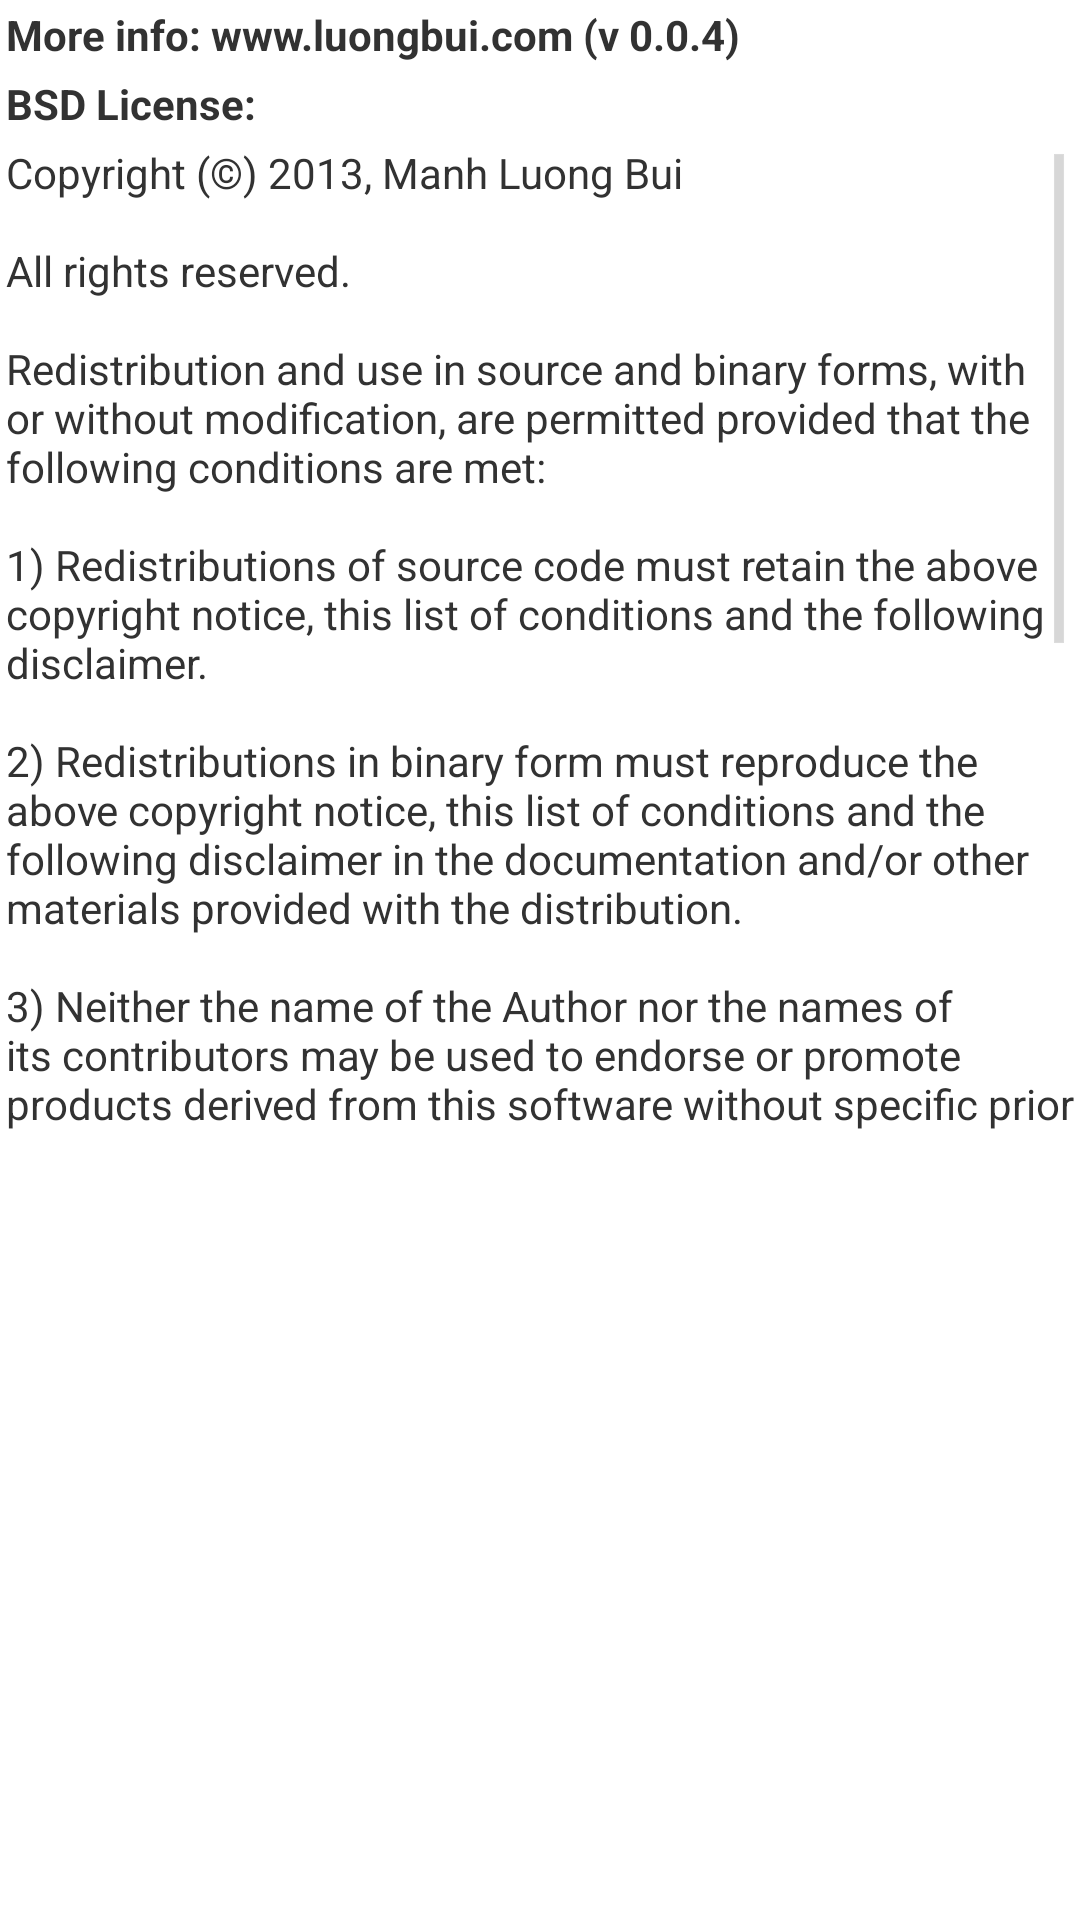

Here is an Android app screen rendered from its layout file. Give the layout XML and the strings, colors and styles it references.
<!-- AndroidManifest.xml: application theme AppTheme -->
<!-- res/layout/fragment_about.xml -->
<LinearLayout xmlns:android="http://schemas.android.com/apk/res/android"
    android:id="@+id/edit_name"
    android:layout_width="wrap_content"
    android:layout_height="wrap_content"
    android:layout_gravity="center"
    android:orientation="vertical"  >
    
    <TextView
        android:id="@+id/more_info_label"
        android:text="@string/more_info" 
        android:layout_width="wrap_content"
        android:layout_height="wrap_content"
        android:layout_margin="2dp"
        android:textStyle="bold"/>
    
    <TextView
        android:id="@+id/license_label"
        android:text="@string/license_label" 
        android:layout_width="wrap_content"
        android:layout_height="wrap_content"
        android:layout_margin="2dp"
        android:textStyle="bold"/>

    <TextView
        android:id="@+id/license"
        android:text="@string/license" 
        android:layout_width="wrap_content"
        android:layout_height="wrap_content"
        android:layout_margin="2dp"
        android:maxLines="20"
        android:scrollbars="vertical"/>
    
</LinearLayout>
<!-- resources referenced by this layout -->
<resources>
  <string name="license">Copyright (©) 2013, Manh Luong Bui\n\nAll rights reserved.\n\nRedistribution and use in source and binary forms, with or without modification, are permitted provided that the following conditions are met:\n\n1) Redistributions of source code must retain the above copyright notice, this list of conditions and the following disclaimer.\n\n2) Redistributions in binary form must reproduce the above copyright notice, this list of conditions and the following disclaimer in the documentation and/or other materials provided with the distribution.\n\n3) Neither the name of the Author nor the names of its contributors may be used to endorse or promote products derived from this software without specific prior written permission.\n\nTHIS SOFTWARE IS PROVIDED BY THE COPYRIGHT HOLDERS AND CONTRIBUTORS "AS IS" AND ANY EXPRESS OR IMPLIED WARRANTIES, INCLUDING, BUT NOT LIMITED TO, THE IMPLIED WARRANTIES OF MERCHANTABILITY AND FITNESS FOR A PARTICULAR PURPOSE ARE DISCLAIMED. IN NO EVENT SHALL THE COPYRIGHT HOLDER OR CONTRIBUTORS BE LIABLE FOR ANY DIRECT, INDIRECT, INCIDENTAL, SPECIAL, EXEMPLARY, OR CONSEQUENTIAL DAMAGES (INCLUDING, BUT NOT LIMITED TO, PROCUREMENT OF SUBSTITUTE GOODS OR SERVICES; LOSS OF USE, DATA, OR PROFITS; OR BUSINESS INTERRUPTION) HOWEVER CAUSED AND ON ANY THEORY OF LIABILITY, WHETHER IN CONTRACT, STRICT LIABILITY, OR TORT (INCLUDING NEGLIGENCE OR OTHERWISE) ARISING IN ANY WAY OUT OF THE USE OF THIS SOFTWARE, EVEN IF ADVISED OF THE POSSIBILITY OF SUCH DAMAGE.\n</string>
  <string name="license_label">BSD License:</string>
  <string name="more_info">More info: www.luongbui.com (v 0.0.4)</string>
  <style name="AppTheme" parent="AppBaseTheme">
          
      </style>
  <style name="AppBaseTheme" parent="android:Theme.Light">
          
      </style>
</resources>
